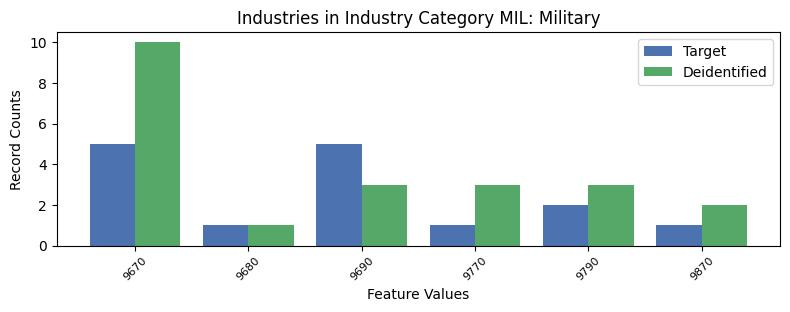

Values plotted in this chart, from the file beside it:
, INDP, count_target, count_deidentified
1, 9670, 5, 10
5, 9680, 1, 1
2, 9690, 5, 3
4, 9770, 1, 3
3, 9790, 2, 3
0, 9870, 1, 2
